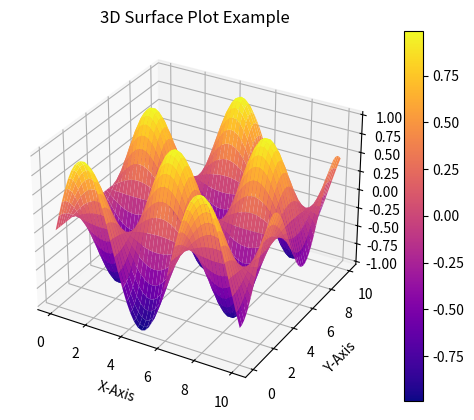
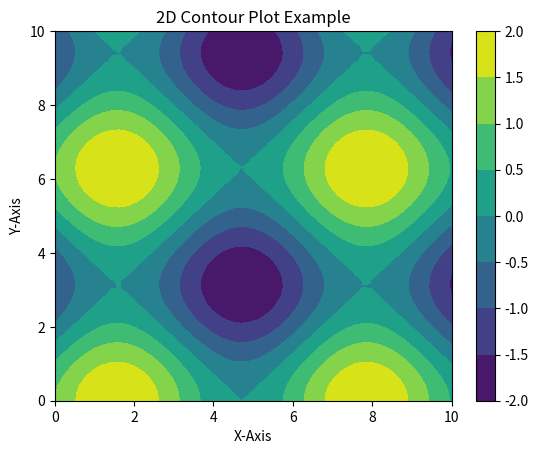

Source code (Python) for these figures, in order:
# Import necessary libraries
import numpy as np
import matplotlib.pyplot as plt


# Function to create 3D plots
def plot_3d(x, y, z, plot_type='wireframe', title='', xlabel='', ylabel='', zlabel='', cmap='viridis'):
  """
  Creates a 3D plot using matplotlib.

  Parameters:
  - x: 2D array-like, meshgrid of x-values (e.g., np.meshgrid(np.linspace(0, 10, 50), np.linspace(0, 10, 50)))
  - y: 2D array-like, meshgrid of y-values (e.g., same shape as x)
  - z: 2D array-like, meshgrid of z-values (e.g., function of x and y, same shape as x and y)
  - plot_type: str, type of 3D plot ('wireframe' or 'surface')
      - 'wireframe': Creates a wireframe plot
      - 'surface': Creates a surface plot with color mapping
  - title: str, title of the plot (e.g., "3D Plot Example")
  - xlabel: str, label for the x-axis (e.g., "X-Axis Label")
  - ylabel: str, label for the y-axis (e.g., "Y-Axis Label")
  - zlabel: str, label for the z-axis (e.g., "Z-Axis Label")
  - cmap: str, colormap for surface plots (e.g., 'viridis', 'plasma', 'coolwarm')

  Example:
  x, y = np.meshgrid(np.linspace(0, 10, 50), np.linspace(0, 10, 50))
  z = np.sin(x) * np.cos(y)
  plot_3d(x, y, z, plot_type='surface', title="Example Surface Plot", xlabel="X", ylabel="Y", zlabel="Z", cmap='plasma')
  """
  fig = plt.figure()  # Create a new figure
  ax = fig.add_subplot(111, projection='3d')  # Add a 3D subplot

  if plot_type == 'wireframe':
    # Create a wireframe plot
    ax.plot_wireframe(x, y, z, color='blue')  # Wireframe color is blue
  elif plot_type == 'surface':
    # Create a surface plot
    surf = ax.plot_surface(x, y, z, cmap=cmap)  # Use the specified colormap
    fig.colorbar(surf)  # Add a colorbar to the figure

  # Set axis labels and title
  ax.set_xlabel(xlabel)  # Set x-axis label
  ax.set_ylabel(ylabel)  # Set y-axis label
  ax.set_zlabel(zlabel)  # Set z-axis label
  ax.set_title(title)  # Set plot title

  plt.show()  # Display the plot


# Function to create 2D contour plots
def plot_2d_contour(x, y, z, title='', xlabel='', ylabel='', cmap='viridis'):
  """
  Creates a 2D contour plot using matplotlib.

  Parameters:
  - x: 2D array-like, meshgrid of x-values (e.g., np.meshgrid(np.linspace(0, 10, 50), np.linspace(0, 10, 50)))
  - y: 2D array-like, meshgrid of y-values (e.g., same shape as x)
  - z: 2D array-like, meshgrid of z-values (e.g., function of x and y, same shape as x and y)
  - title: str, title of the plot (e.g., "2D Contour Plot Example")
  - xlabel: str, label for the x-axis (e.g., "X-Axis Label")
  - ylabel: str, label for the y-axis (e.g., "Y-Axis Label")
  - cmap: str, colormap for the contour plot (e.g., 'viridis', 'plasma', 'coolwarm')

  Example:
  x, y = np.meshgrid(np.linspace(0, 10, 50), np.linspace(0, 10, 50))
  z = np.sin(x) * np.cos(y)
  plot_2d_contour(x, y, z, title="Example Contour Plot", xlabel="X", ylabel="Y", cmap='plasma')
  """
  fig, ax = plt.subplots()  # Create a new figure and axis
  c = ax.contourf(x, y, z, cmap=cmap)  # Create a filled contour plot with the specified colormap
  fig.colorbar(c)  # Add a colorbar to the figure

  # Set axis labels and title
  ax.set_xlabel(xlabel)  # Set x-axis label
  ax.set_ylabel(ylabel)  # Set y-axis label
  ax.set_title(title)  # Set plot title

  plt.show()  # Display the plot


def main():
    # Example data for 3D plot
    x, y = np.meshgrid(np.linspace(0, 10, 50), np.linspace(0, 10, 50))
    z = np.sin(x) * np.cos(y)

    # Call the 3D plot function
    plot_3d(
        x, y, z,
        plot_type='surface',
        title="3D Surface Plot Example",
        xlabel="X-Axis",
        ylabel="Y-Axis",
        zlabel="Z-Axis",
        cmap='plasma'
    )

    # Example data for 2D contour plot
    z_contour = np.sin(x) + np.cos(y)

    # Call the 2D contour plot function
    plot_2d_contour(
        x, y, z_contour,
        title="2D Contour Plot Example",
        xlabel="X-Axis",
        ylabel="Y-Axis",
        cmap='viridis'
    )

# Run the main function
if __name__ == "__main__":
    main()